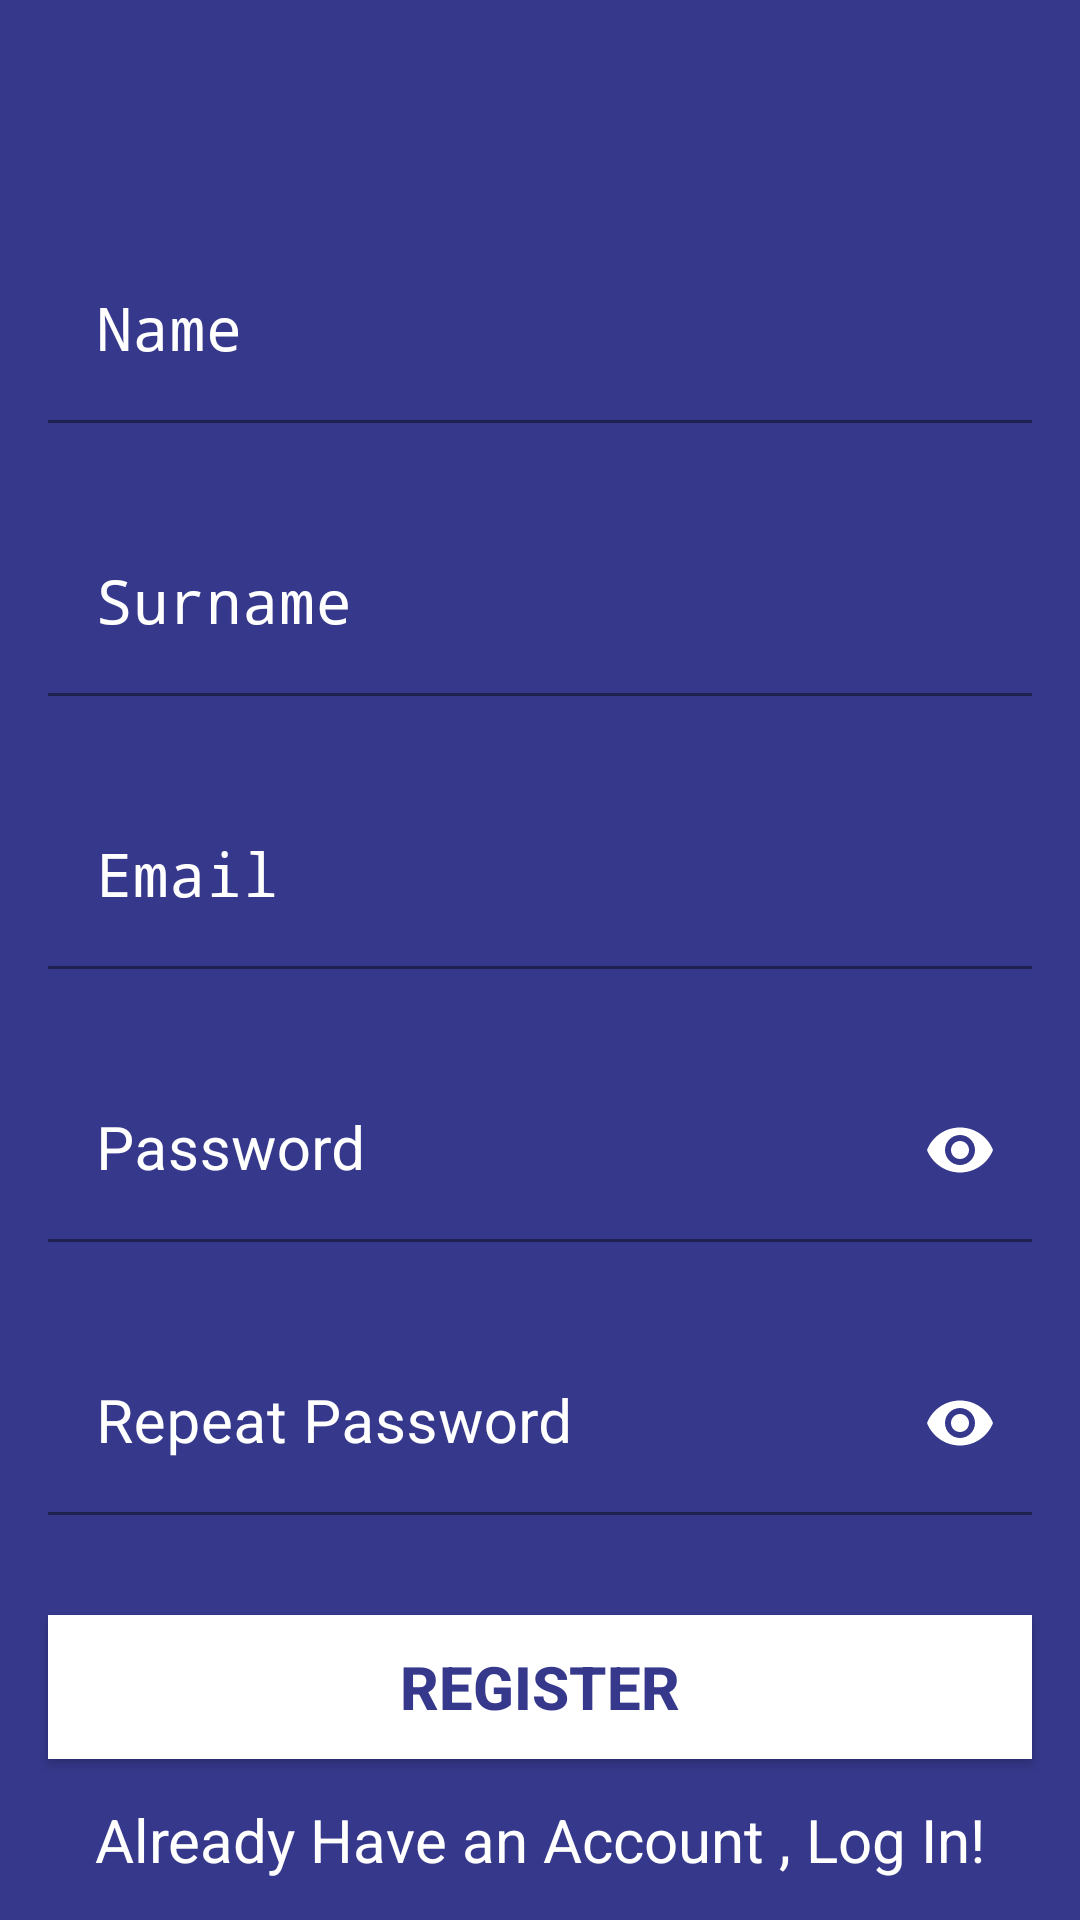

Reconstruct the res/layout file that produces this screen, plus the resources it refers to.
<!-- AndroidManifest.xml: application theme Theme.Recall -->
<!-- res/layout/activity_sign_up.xml -->
<?xml version="1.0" encoding="utf-8"?>
<androidx.constraintlayout.widget.ConstraintLayout xmlns:android="http://schemas.android.com/apk/res/android"
    xmlns:app="http://schemas.android.com/apk/res-auto"
    xmlns:tools="http://schemas.android.com/tools"
    android:id="@+id/main"
    android:layout_width="match_parent"
    android:layout_height="match_parent"
    android:background="@color/primary"
    android:fontFamily="monospace"
    tools:context=".access.SignUp">

    <com.google.android.material.textfield.TextInputLayout
        android:id="@+id/NameL"
        android:layout_width="match_parent"
        android:layout_height="wrap_content"
        android:layout_marginHorizontal="16dp"
        android:textColorHint="@color/white"
        app:boxStrokeColor="@color/white"
        app:hintTextColor="@color/white"
        app:hintTextAppearance="@style/CustomHintTextAppearance"
        app:layout_constraintEnd_toEndOf="parent"
        app:layout_constraintHorizontal_bias="0.5"
        app:layout_constraintStart_toStartOf="parent"
        app:layout_constraintTop_toTopOf="parent"
        android:layout_marginTop="80dp"
        app:boxBackgroundColor="@color/primary"
        app:boxStrokeErrorColor="@color/UIOnly"
        tools:ignore="MissingConstraints">

        <com.google.android.material.textfield.TextInputEditText
            android:id="@+id/nameEV"
            android:layout_width="match_parent"
            android:layout_height="wrap_content"
            android:fontFamily="monospace"
            android:hint="@string/name"
            android:inputType="text"
            android:textColor="@color/white"
            android:textColorHint="@color/white"
            android:textSize="20sp" />
    </com.google.android.material.textfield.TextInputLayout>
    <com.google.android.material.textfield.TextInputLayout
        android:id="@+id/SurnameL"
        android:layout_width="match_parent"
        android:layout_height="wrap_content"
        android:layout_marginHorizontal="16dp"
        android:textColorHint="@color/white"
        app:boxStrokeColor="@color/white"
        app:hintTextColor="@color/white"
        app:hintTextAppearance="@style/CustomHintTextAppearance"
        app:layout_constraintEnd_toEndOf="parent"
        app:layout_constraintHorizontal_bias="0.5"
        app:layout_constraintStart_toStartOf="parent"
        app:layout_constraintTop_toBottomOf="@id/NameL"
        android:layout_marginTop="30dp"
        app:boxBackgroundColor="@color/primary"
        app:boxStrokeErrorColor="@color/UIOnly"
        tools:ignore="MissingConstraints">

    <com.google.android.material.textfield.TextInputEditText
        android:id="@+id/surnameEV"
        android:layout_width="match_parent"
        android:layout_height="wrap_content"
        android:fontFamily="monospace"
        android:hint="@string/surname"
        android:inputType="text"
        android:textColor="@color/white"
        android:textColorHint="@color/white"
        android:textSize="20sp" />
    </com.google.android.material.textfield.TextInputLayout>

    <com.google.android.material.textfield.TextInputLayout
        android:id="@+id/emailL"
        android:layout_width="match_parent"
        android:layout_height="wrap_content"
        android:layout_marginHorizontal="16dp"
        android:layout_marginTop="30dp"
        app:boxStrokeColor="@color/white"
        app:hintTextColor="@color/white"
        app:hintTextAppearance="@style/CustomHintTextAppearance"
        android:textColorHint="@color/white"
        app:layout_constraintEnd_toEndOf="parent"
        app:boxStrokeErrorColor="@color/UIOnly"
        app:boxBackgroundColor="@color/primary"
        app:layout_constraintHorizontal_bias="0.5"
        app:layout_constraintStart_toStartOf="parent"
        app:layout_constraintTop_toBottomOf="@id/SurnameL">
    <com.google.android.material.textfield.TextInputEditText
        android:id="@+id/emailEV"
        android:layout_width="match_parent"
        android:layout_height="wrap_content"
        android:hint="@string/email"
        android:textSize="20sp"
        android:textColor="@color/white"
        android:textColorHint="@color/white"
        android:fontFamily="monospace"
        android:inputType="textEmailAddress" />
    </com.google.android.material.textfield.TextInputLayout>

    <com.google.android.material.textfield.TextInputLayout
        android:id="@+id/passwordL"
        android:layout_width="match_parent"
        android:layout_height="wrap_content"
        android:layout_marginHorizontal="16dp"
        android:layout_marginTop="30dp"
        app:boxStrokeColor="@color/white"
        app:hintTextColor="@color/white"
        app:hintTextAppearance="@style/CustomHintTextAppearance"
        android:textColorHint="@color/white"
        app:layout_constraintEnd_toEndOf="parent"
        app:boxStrokeErrorColor="@color/UIOnly"
        app:layout_constraintHorizontal_bias="0.5"
        app:layout_constraintStart_toStartOf="parent"
        app:layout_constraintTop_toBottomOf="@id/emailL"
        app:passwordToggleEnabled="true"
        app:boxBackgroundColor="@color/primary"
        app:passwordToggleTint="@color/white">

    <com.google.android.material.textfield.TextInputEditText
        android:id="@+id/passwordEV"
        android:layout_width="match_parent"
        android:layout_height="wrap_content"
        android:hint="@string/password"
        android:textSize="20sp"
        android:textColor="@color/white"
        android:textColorHint="@color/white"
        android:inputType="textPassword" />
    </com.google.android.material.textfield.TextInputLayout>

    <com.google.android.material.textfield.TextInputLayout
        android:id="@+id/repeatL"
        android:layout_width="match_parent"
        android:layout_height="wrap_content"
        android:layout_marginHorizontal="16dp"
        android:layout_marginTop="30dp"
        app:boxStrokeColor="@color/white"
        app:hintTextColor="@color/white"
        app:hintTextAppearance="@style/CustomHintTextAppearance"
        android:textColorHint="@color/white"
        app:layout_constraintEnd_toEndOf="parent"
        app:layout_constraintHorizontal_bias="0.5"
        app:boxStrokeErrorColor="@color/UIOnly"
        app:layout_constraintStart_toStartOf="parent"
        app:layout_constraintTop_toBottomOf="@id/passwordL"
        app:passwordToggleEnabled="true"
        app:boxBackgroundColor="@color/primary"
        app:passwordToggleTint="@color/white">

    <com.google.android.material.textfield.TextInputEditText
        android:id="@+id/repeatEV"
        android:layout_width="match_parent"
        android:layout_height="wrap_content"
        android:hint="@string/repeat_password"
        android:textColor="@color/white"
        android:textSize="20sp"
        android:textColorHint="@color/white"
        android:inputType="textPassword" />
    </com.google.android.material.textfield.TextInputLayout>

    <androidx.appcompat.widget.AppCompatButton
        android:id="@+id/save"
        android:layout_width="0dp"
        android:layout_height="wrap_content"
        android:layout_marginHorizontal="16dp"
        android:text="@string/register"
        android:textColor="@color/primary"
        android:textStyle="bold"
        android:background="@color/white"
        android:textSize="20sp"
        app:layout_constraintBottom_toBottomOf="parent"
        app:layout_constraintEnd_toEndOf="parent"
        app:layout_constraintStart_toStartOf="parent"
        app:layout_constraintTop_toBottomOf="@+id/repeatL"
        app:layout_constraintVertical_bias="0.384" />

    <TextView
        android:id="@+id/LogTV"
        android:layout_width="wrap_content"
        android:layout_height="wrap_content"
        android:textColor="@color/white"
        android:textSize="20sp"
        android:text="@string/already_have_an_account_log_in"
        app:layout_constraintBottom_toBottomOf="parent"
        app:layout_constraintEnd_toEndOf="parent"
        app:layout_constraintHorizontal_bias="0.5"
        app:layout_constraintStart_toStartOf="parent"
        app:layout_constraintTop_toBottomOf="@+id/save" />
    </androidx.constraintlayout.widget.ConstraintLayout>
<!-- resources referenced by this layout -->
<resources>
  <color name="UIOnly">#FD4912 </color>
  <color name="primary">#36388C</color>
  <color name="white">#FFFFFFFF</color>
  <string name="already_have_an_account_log_in">Already Have an Account , Log In!</string>
  <string name="email">Email</string>
  <string name="name">Name</string>
  <string name="password">Password</string>
  <string name="register">Register</string>
  <string name="repeat_password">Repeat Password</string>
  <string name="surname">Surname</string>
  <style name="CustomHintTextAppearance" parent="TextAppearance.AppCompat">
          <item name="android:textSize">14sp</item>
          <item name="android:textColor">@color/white</item>
      </style>
  <style name="Theme.Recall" parent="Theme.MaterialComponents.DayNight.NoActionBar">
          
          <item name="colorPrimary">@color/white</item>
          <item name="colorPrimaryVariant">@color/primary</item>
          <item name="colorOnPrimary">@color/white</item>
          
          <item name="colorSecondary">@color/secondary</item>
          <item name="colorSecondaryVariant">@color/secondary</item>
          <item name="colorOnSecondary">@color/black</item>
          
          <item name="android:statusBarColor">?attr/colorPrimaryVariant</item>
          
  
      </style>
  <color name="secondary">#9C9CDB</color>
  <color name="black">#000000</color>
</resources>
